Dataset: Images (GitHub, Gabe-flomo/Filtr). Classes: kick drum, snare drum.

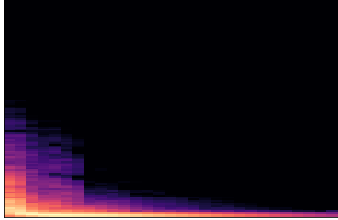
Label: kick drum

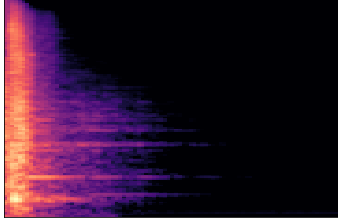
Label: snare drum

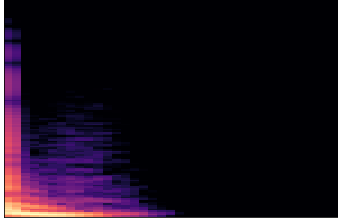
Label: kick drum

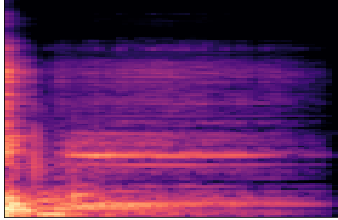
Label: snare drum

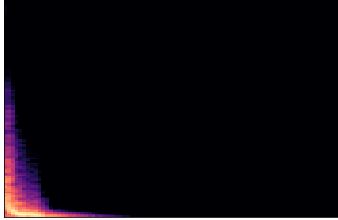
Label: kick drum

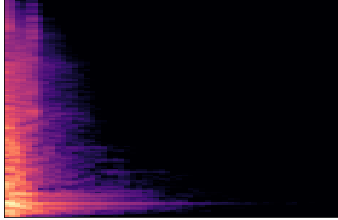
Label: snare drum
